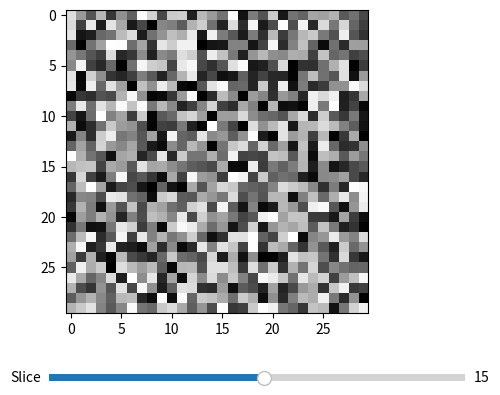

This chart was generated by the following Python code:
import numpy as np
import matplotlib.pyplot as plt
from matplotlib.widgets import Slider

# Create a 3D volume (you can replace this with your own data)
shape = (30, 30, 30)
volume = np.random.rand(*shape)

# Create a figure and initial 2D slice
fig, ax = plt.subplots()
plt.subplots_adjust(bottom=0.25)

# Initial slice index
initial_slice = shape[0] // 2
current_slice = initial_slice

# Display the initial slice
current_image = ax.imshow(volume[current_slice], cmap='gray')

# Create a slider for selecting the slice
ax_slider = plt.axes([0.25, 0.1, 0.65, 0.03])
slice_slider = Slider(ax_slider, 'Slice', 0, shape[0] - 1, valinit=initial_slice, valstep=1)

# Function to update the displayed slice
def update(val):
    global current_slice
    current_slice = int(slice_slider.val)
    current_image.set_data(volume[current_slice])
    fig.canvas.draw_idle()

# Attach the update function to the slider
slice_slider.on_changed(update)

plt.show()
